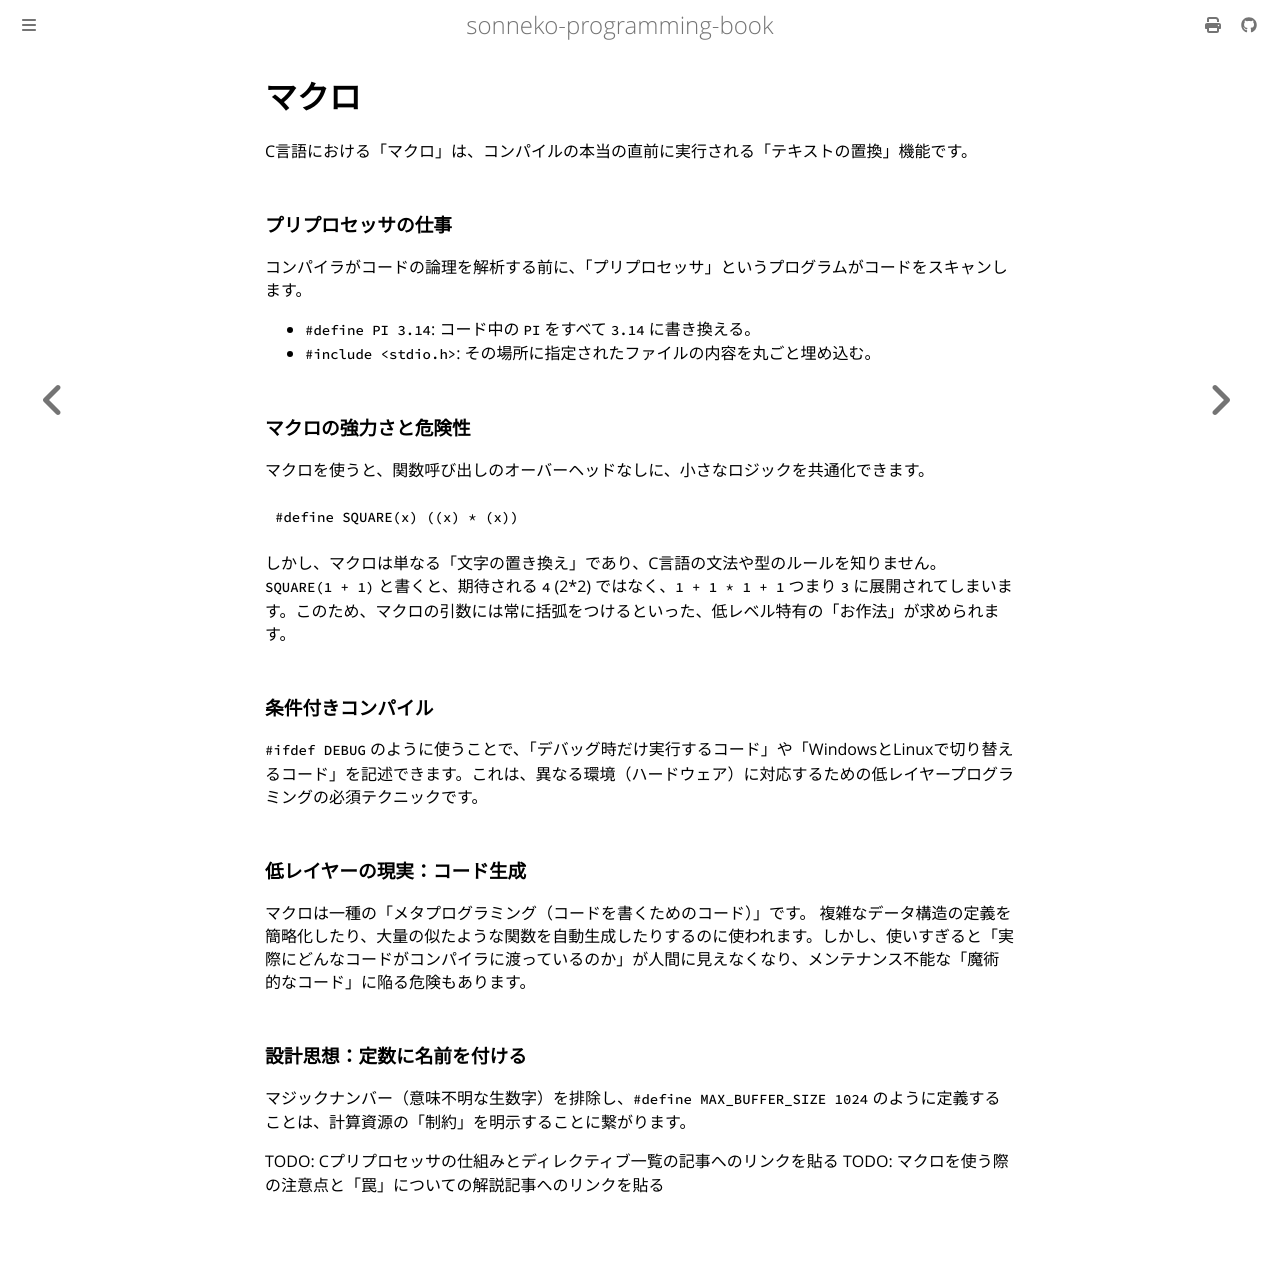

repository: sonneko/programming-book · page: 10-low-level-programming/023.html · generator: mdbook

# マクロ

C言語における「マクロ」は、コンパイルの本当の直前に実行される「テキストの置換」機能です。

### プリプロセッサの仕事
コンパイラがコードの論理を解析する前に、「プリプロセッサ」というプログラムがコードをスキャンします。
- `#define PI 3.14`: コード中の `PI` をすべて `3.14` に書き換える。
- `#include <stdio.h>`: その場所に指定されたファイルの内容を丸ごと埋め込む。

### マクロの強力さと危険性
マクロを使うと、関数呼び出しのオーバーヘッドなしに、小さなロジックを共通化できます。
```c
#define SQUARE(x) ((x) * (x))
```
しかし、マクロは単なる「文字の置き換え」であり、C言語の文法や型のルールを知りません。
`SQUARE(1 + 1)` と書くと、期待される `4` (2*2) ではなく、`1 + 1 * 1 + 1` つまり `3` に展開されてしまいます。このため、マクロの引数には常に括弧をつけるといった、低レベル特有の「お作法」が求められます。

### 条件付きコンパイル
`#ifdef DEBUG` のように使うことで、「デバッグ時だけ実行するコード」や「WindowsとLinuxで切り替えるコード」を記述できます。これは、異なる環境（ハードウェア）に対応するための低レイヤープログラミングの必須テクニックです。

### 低レイヤーの現実：コード生成
マクロは一種の「メタプログラミング（コードを書くためのコード）」です。
複雑なデータ構造の定義を簡略化したり、大量の似たような関数を自動生成したりするのに使われます。しかし、使いすぎると「実際にどんなコードがコンパイラに渡っているのか」が人間に見えなくなり、メンテナンス不能な「魔術的なコード」に陥る危険もあります。

### 設計思想：定数に名前を付ける
マジックナンバー（意味不明な生数字）を排除し、`#define MAX_BUFFER_SIZE 1024` のように定義することは、計算資源の「制約」を明示することに繋がります。

TODO: Cプリプロセッサの仕組みとディレクティブ一覧の記事へのリンクを貼る
TODO: マクロを使う際の注意点と「罠」についての解説記事へのリンクを貼る
